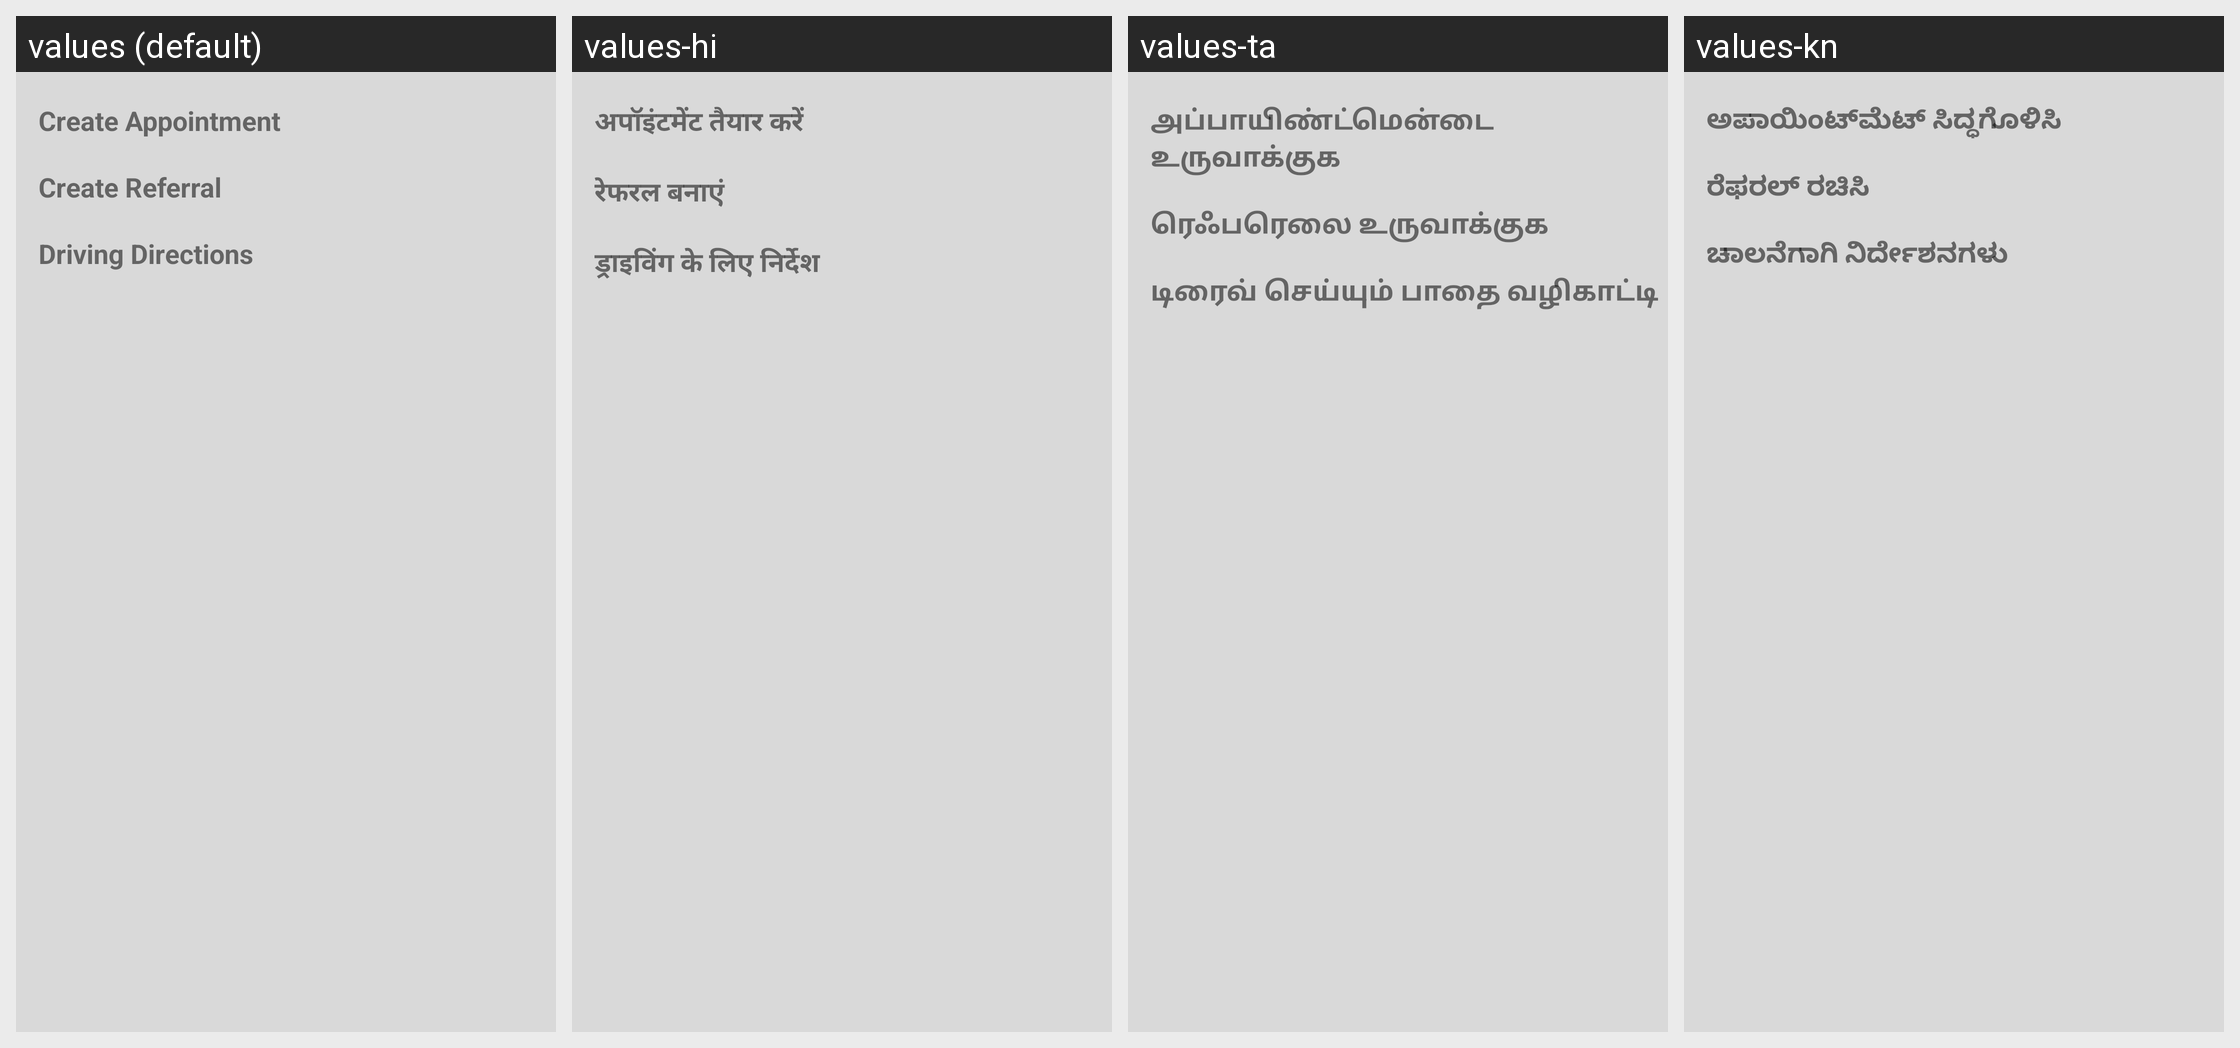

This grid shows one Android layout under several languages. Give, for every string resource on the screen, its name, the default text and each shown locale's text.
Android screen res/layout/custom_dialog_layout.xml rendered under 4 locales, left to right: values (default), values-hi, values-ta, values-kn. Device: Nexus 5 (rendered at 1080×1920; each locale shown at half size, 540×960, under a caption strip naming it); theme AppTheme.
Other locales in the repository, not shown: values-or, values-te, values-ur.
Strings drawn on this screen, with the default value and each locale's value (text and hints the layout hard-codes, and strings that could not be matched under every locale, appear in the picture but are not listed):

createappointments
  values: Create Appointment
  values-hi: अपॉइंटमेंट तैयार करें
  values-ta: அப்பாயிண்ட்மென்டை உருவாக்குக
  values-kn: ಅಪಾಯಿಂಟ್‌ಮೆಟ್ ಸಿದ್ಧಗೊಳಿಸಿ

createreferal
  values: Create Referral
  values-hi: रेफरल बनाएं
  values-ta: ரெஃபரெலை உருவாக்குக
  values-kn: ರೆಫರಲ್ ರಚಿಸಿ

drivingdirections
  values: Driving Directions
  values-hi: ड्राइविंग के लिए निर्देश
  values-ta: டிரைவ் செய்யும் பாதை வழிகாட்டி
  values-kn: ಚಾಲನೆಗಾಗಿ ನಿರ್ದೇಶನಗಳು
